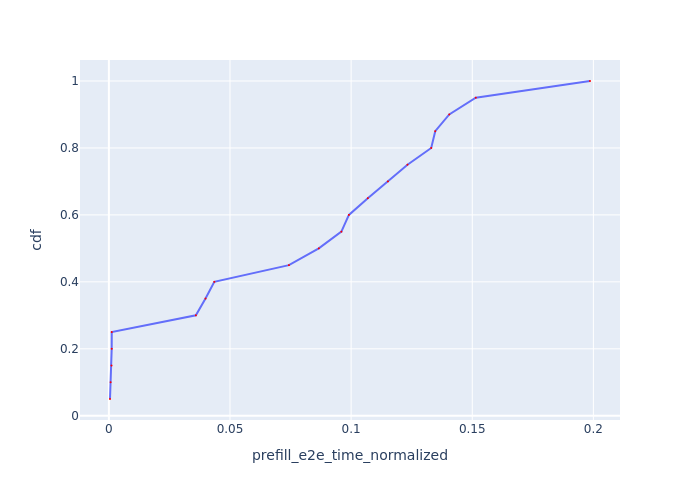

The table this chart was drawn from, first rows:
Request Id, prefill_e2e_time_normalized, cdf
0_0, 0.0004714, 0.05
0_1, 0.000714, 0.1
0_4, 0.001091, 0.15
0_2, 0.001176, 0.2
0_3, 0.001194, 0.25
0_5, 0.03591, 0.3
0_6, 0.0399, 0.35
0_7, 0.04353, 0.4
0_8, 0.07433, 0.45
0_9, 0.08666, 0.5
0_11, 0.09598, 0.55
0_12, 0.09908, 0.6
0_10, 0.1069, 0.65
0_13, 0.1152, 0.7
0_14, 0.1233, 0.75
0_15, 0.1331, 0.8
0_16, 0.1347, 0.85
0_17, 0.1405, 0.9
0_18, 0.1514, 0.95
0_19, 0.1986, 1.0
